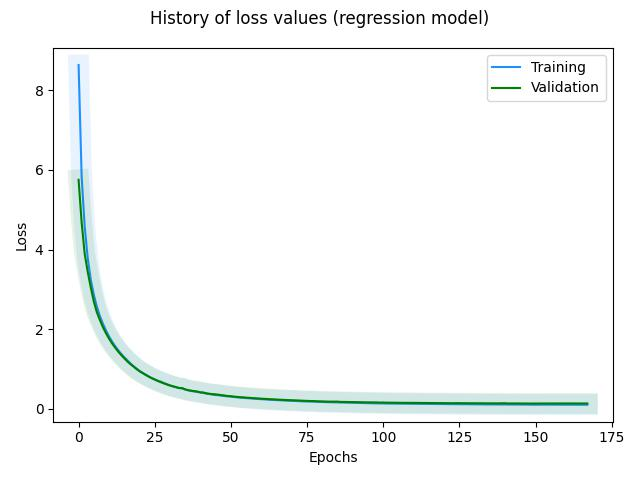

Data behind this chart, as committed beside it:
, loss, rmse, mse, mae, val_loss, val_rmse, val_mse, val_mae, _timestamp, _runtime
0, 8.636, 3.676, 13.51, 2.873, 5.752, 0.6382, 0.4074, 0.5184, 1724228888, 251
1, 5.834, 1.117, 1.248, 0.9618, 4.683, 0.3558, 0.1266, 0.2951, 1724228888, 251
2, 4.574, 0.5645, 0.3187, 0.4852, 3.896, 0.2417, 0.0584, 0.1911, 1724228888, 251
3, 3.784, 0.3672, 0.1348, 0.3028, 3.439, 0.2848, 0.08113, 0.2413, 1724228889, 252
4, 3.244, 0.2629, 0.06909, 0.2102, 3.051, 0.2639, 0.06965, 0.2268, 1724228889, 252
5, 2.866, 0.214, 0.04582, 0.1674, 2.698, 0.197, 0.03882, 0.1624, 1724228890, 253
6, 2.567, 0.1777, 0.03157, 0.1332, 2.425, 0.1657, 0.02747, 0.1242, 1724228890, 253
7, 2.331, 0.1582, 0.02504, 0.1146, 2.231, 0.1874, 0.03513, 0.1272, 1724228891, 254
8, 2.138, 0.1554, 0.02416, 0.1071, 2.05, 0.1602, 0.02565, 0.1169, 1724228891, 254
9, 1.968, 0.1469, 0.02158, 0.09867, 1.898, 0.163, 0.02658, 0.1138, 1724228891, 254
10, 1.821, 0.1435, 0.0206, 0.09342, 1.765, 0.1624, 0.02639, 0.1137, 1724228892, 255
11, 1.691, 0.142, 0.02017, 0.09018, 1.645, 0.1586, 0.02517, 0.1131, 1724228892, 255
12, 1.576, 0.1411, 0.01992, 0.08923, 1.539, 0.1589, 0.02524, 0.1147, 1724228893, 256
13, 1.474, 0.1401, 0.01963, 0.09154, 1.44, 0.1664, 0.02769, 0.1144, 1724228893, 256
14, 1.382, 0.1427, 0.02037, 0.09442, 1.352, 0.1628, 0.02649, 0.1153, 1724228893, 256
15, 1.298, 0.1433, 0.02053, 0.09629, 1.273, 0.1597, 0.0255, 0.1194, 1724228894, 257
16, 1.22, 0.144, 0.02073, 0.09733, 1.194, 0.1593, 0.02538, 0.115, 1724228894, 257
17, 1.144, 0.1421, 0.02019, 0.09498, 1.124, 0.1612, 0.02599, 0.1144, 1724228895, 258
18, 1.075, 0.1423, 0.02025, 0.09236, 1.065, 0.1584, 0.0251, 0.1184, 1724228895, 258
19, 1.014, 0.1417, 0.02008, 0.09227, 1.002, 0.16, 0.0256, 0.1132, 1724228895, 258
20, 0.9561, 0.1396, 0.01948, 0.09027, 0.9463, 0.1607, 0.02582, 0.1115, 1724228896, 259
21, 0.906, 0.1417, 0.02009, 0.09202, 0.9017, 0.1601, 0.02562, 0.116, 1724228896, 259
22, 0.8603, 0.1422, 0.02021, 0.09377, 0.8545, 0.16, 0.02561, 0.1144, 1724228897, 260
23, 0.816, 0.1425, 0.02031, 0.09369, 0.8111, 0.1657, 0.02744, 0.1132, 1724228897, 260
24, 0.7769, 0.143, 0.02046, 0.09531, 0.772, 0.1599, 0.02557, 0.1131, 1724228897, 260
25, 0.7368, 0.1423, 0.02025, 0.09305, 0.7401, 0.1582, 0.02504, 0.1174, 1724228898, 261
26, 0.7058, 0.1445, 0.02088, 0.09703, 0.7037, 0.1594, 0.0254, 0.1143, 1724228898, 261
27, 0.6851, 0.1525, 0.02326, 0.1087, 0.6706, 0.1612, 0.02597, 0.1122, 1724228898, 261
28, 0.6489, 0.1487, 0.02213, 0.1026, 0.6414, 0.1589, 0.02525, 0.1118, 1724228899, 262
29, 0.6182, 0.1474, 0.02171, 0.09995, 0.6137, 0.1576, 0.02484, 0.111, 1724228899, 262
30, 0.5884, 0.1451, 0.02105, 0.09611, 0.5889, 0.1603, 0.0257, 0.1111, 1724228900, 263
31, 0.5634, 0.1458, 0.02125, 0.09527, 0.5692, 0.168, 0.02824, 0.1144, 1724228900, 263
32, 0.5435, 0.1464, 0.02143, 0.09787, 0.5471, 0.1592, 0.02534, 0.1142, 1724228900, 263
33, 0.5222, 0.146, 0.02131, 0.09773, 0.5257, 0.1631, 0.02659, 0.1129, 1724228901, 264
34, 0.5132, 0.1542, 0.02377, 0.1086, 0.5242, 0.1884, 0.03549, 0.1307, 1724228901, 264
35, 0.4898, 0.1509, 0.02278, 0.1037, 0.489, 0.1607, 0.02583, 0.1132, 1724228902, 265
36, 0.4659, 0.1461, 0.02136, 0.09695, 0.4706, 0.1598, 0.02555, 0.1113, 1724228902, 265
37, 0.4487, 0.1462, 0.02138, 0.09586, 0.4576, 0.1661, 0.02757, 0.1136, 1724228902, 265
38, 0.4381, 0.1488, 0.02214, 0.1003, 0.4477, 0.1724, 0.02972, 0.1185, 1724228903, 266
39, 0.4262, 0.1502, 0.02256, 0.1029, 0.4363, 0.1778, 0.0316, 0.1212, 1724228903, 266
40, 0.4147, 0.1538, 0.02364, 0.1052, 0.4144, 0.1593, 0.02538, 0.1128, 1724228904, 267
41, 0.3993, 0.1531, 0.02344, 0.103, 0.4116, 0.1582, 0.02503, 0.1227, 1724228904, 267
42, 0.3865, 0.1509, 0.02278, 0.1023, 0.3892, 0.1621, 0.02626, 0.1116, 1724228904, 267
43, 0.3742, 0.1516, 0.02298, 0.1012, 0.3792, 0.1644, 0.02703, 0.1126, 1724228905, 268
44, 0.3588, 0.1488, 0.02213, 0.09657, 0.3703, 0.1568, 0.02459, 0.1141, 1724228905, 268
45, 0.3486, 0.1478, 0.02184, 0.09656, 0.3665, 0.1573, 0.02475, 0.1202, 1724228906, 269
46, 0.3429, 0.1499, 0.02248, 0.1005, 0.3558, 0.1578, 0.0249, 0.1188, 1724228906, 269
47, 0.3318, 0.1475, 0.02175, 0.09854, 0.3467, 0.1574, 0.02477, 0.1186, 1724228906, 269
48, 0.3237, 0.1477, 0.02181, 0.09914, 0.3337, 0.1636, 0.02675, 0.1139, 1724228907, 270
49, 0.3143, 0.148, 0.02189, 0.09787, 0.3243, 0.1629, 0.02652, 0.1125, 1724228908, 271
50, 0.3108, 0.152, 0.0231, 0.1022, 0.3191, 0.1696, 0.02877, 0.1149, 1724228908, 271
51, 0.2996, 0.1491, 0.02224, 0.09866, 0.3081, 0.1601, 0.02563, 0.1117, 1724228908, 271
52, 0.2905, 0.1488, 0.02215, 0.09687, 0.3033, 0.1574, 0.02476, 0.1137, 1724228909, 272
53, 0.284, 0.1471, 0.02165, 0.0971, 0.2947, 0.1603, 0.02569, 0.1118, 1724228909, 272
54, 0.2766, 0.1478, 0.02184, 0.09624, 0.2899, 0.1609, 0.0259, 0.1132, 1724228910, 273
55, 0.2716, 0.1479, 0.02188, 0.09754, 0.284, 0.162, 0.02623, 0.1135, 1724228910, 273
56, 0.2666, 0.149, 0.0222, 0.09862, 0.2785, 0.1581, 0.025, 0.114, 1724228910, 273
57, 0.2605, 0.148, 0.0219, 0.09834, 0.2729, 0.1638, 0.02682, 0.1138, 1724228911, 274
58, 0.2559, 0.1491, 0.02223, 0.09904, 0.2694, 0.1698, 0.02885, 0.1158, 1724228911, 274
59, 0.2515, 0.1513, 0.0229, 0.1002, 0.2616, 0.1608, 0.02586, 0.1133, 1724228912, 275
... 108 more rows
